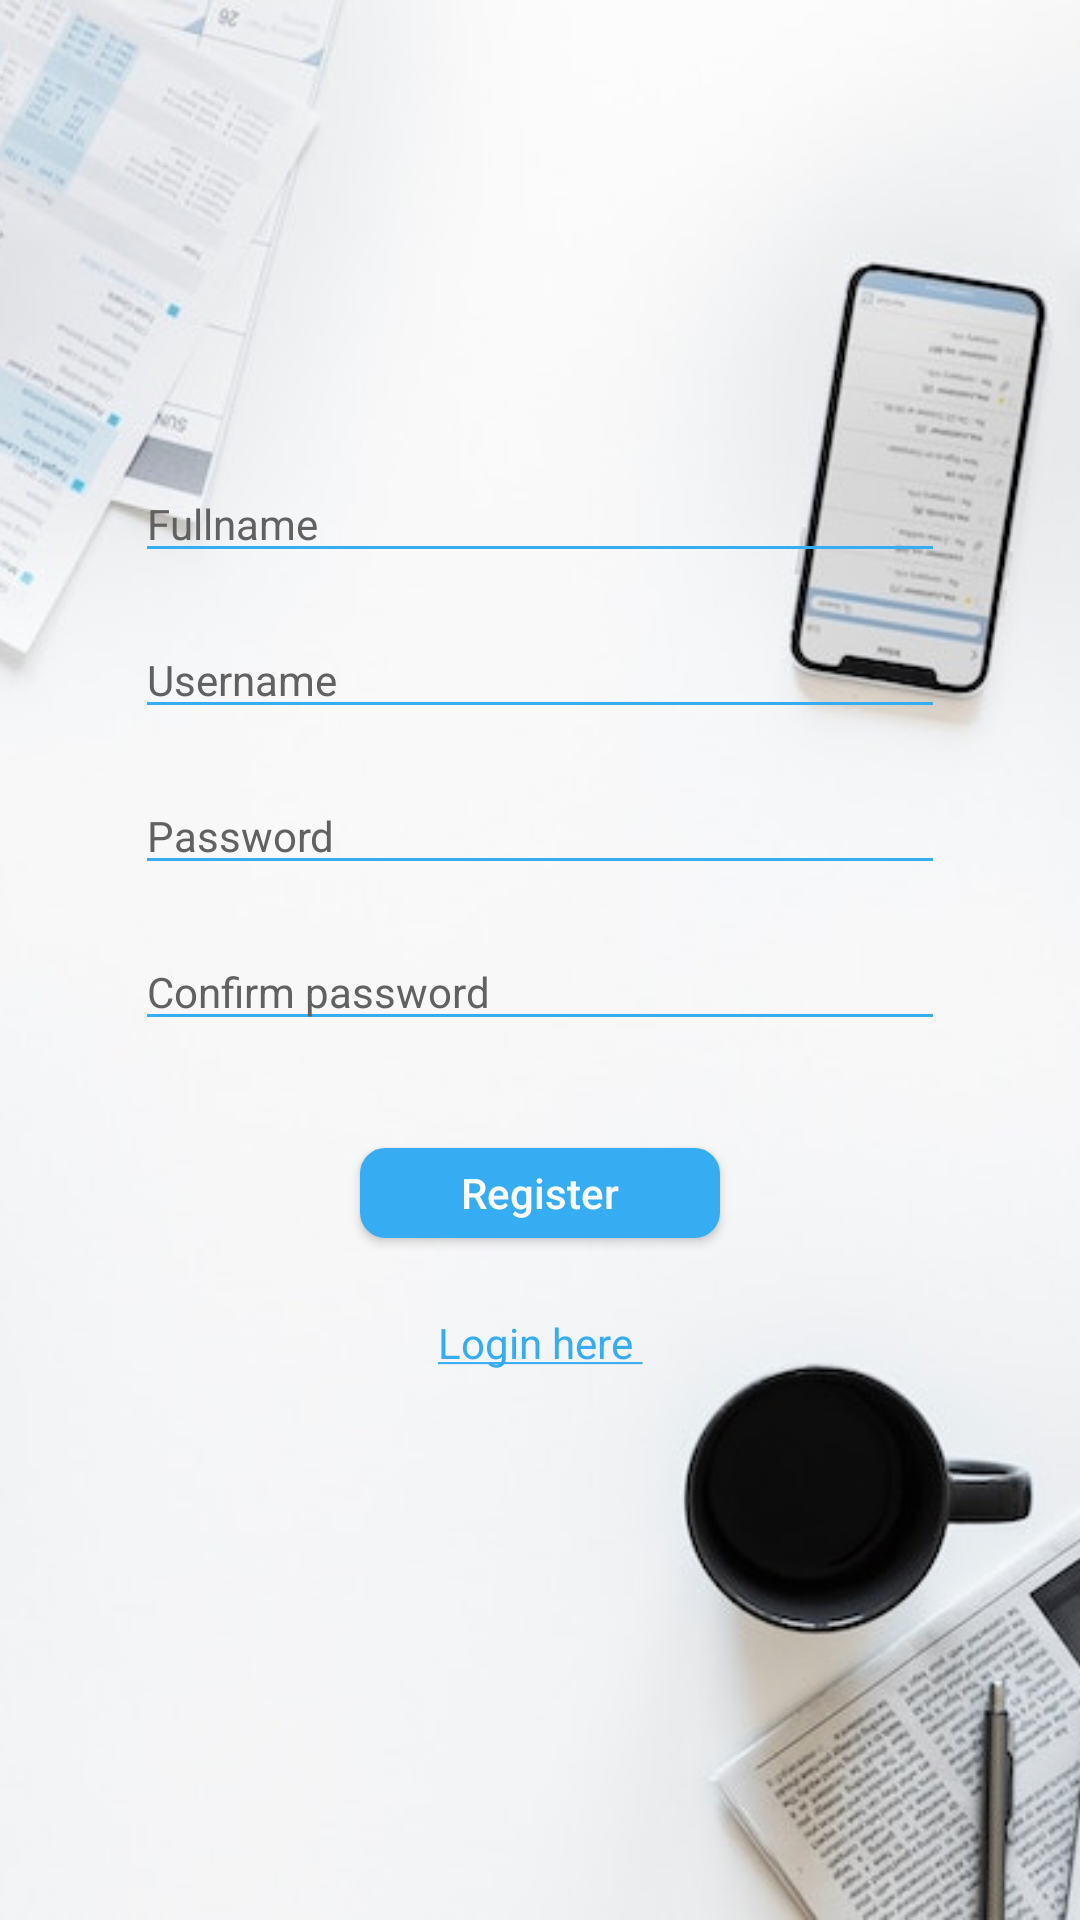

Android layout source for this screen:
<!-- AndroidManifest.xml: activity theme AppTheme.NoActionBar -->
<!-- res/layout/activity_register.xml -->
<?xml version="1.0" encoding="utf-8"?>
<android.support.constraint.ConstraintLayout xmlns:android="http://schemas.android.com/apk/res/android"
    xmlns:app="http://schemas.android.com/apk/res-auto"
    xmlns:tools="http://schemas.android.com/tools"
    android:layout_width="match_parent"
    android:layout_height="match_parent"
    tools:context="livestream.screen.RegisterActivity">


    <ImageView
        android:id="@+id/imageView"
        android:layout_width="wrap_content"
        android:layout_height="wrap_content"
        app:layout_constraintBottom_toBottomOf="parent"
        app:layout_constraintEnd_toEndOf="parent"
        app:layout_constraintStart_toStartOf="parent"
        app:layout_constraintTop_toTopOf="parent"
        android:src="@drawable/loginscreen"
        android:scaleType="centerCrop"/>

    <Button
        android:id="@+id/button_register"
        android:layout_width="120dp"
        android:layout_height="30dp"
        android:layout_marginBottom="8dp"
        android:layout_marginEnd="8dp"
        android:layout_marginStart="8dp"
        android:layout_marginTop="24dp"
        android:background="@drawable/layout_boder_button"
        android:text="Register"
        android:textAllCaps="false"
        android:textColor="@color/colorWhite"
        app:layout_constraintBottom_toBottomOf="parent"
        app:layout_constraintEnd_toEndOf="parent"
        app:layout_constraintStart_toStartOf="parent"
        app:layout_constraintTop_toBottomOf="@+id/editText_repassword_register"
        app:layout_constraintVertical_bias="0.05" />

    <TextView
        android:id="@+id/textView_login"
        android:layout_width="0dp"
        android:layout_height="wrap_content"
        android:layout_marginBottom="8dp"
        android:layout_marginEnd="8dp"
        android:layout_marginStart="8dp"
        android:layout_marginTop="16dp"
        android:gravity="center"
        android:text="@string/login"
        android:textColor="@color/colorPrimary"
        android:textSize="14sp"
        app:layout_constraintBottom_toBottomOf="parent"
        app:layout_constraintEnd_toEndOf="parent"
        app:layout_constraintStart_toStartOf="parent"
        app:layout_constraintTop_toBottomOf="@+id/button_register"
        app:layout_constraintVertical_bias="0.05" />

    <EditText
        android:id="@+id/editText_fullname_register"
        android:layout_width="0dp"
        android:layout_height="wrap_content"
        android:layout_marginBottom="8dp"
        android:layout_marginEnd="45dp"
        android:layout_marginStart="45dp"
        android:layout_marginTop="8dp"
        android:ems="10"
        android:hint="Fullname"
        style="@style/EditText"
        android:theme="@style/EditText"
        android:textColor="@color/colorPrimary"
        android:inputType="textPersonName"
        android:textSize="14sp"
        app:layout_constraintBottom_toBottomOf="parent"
        app:layout_constraintEnd_toEndOf="parent"
        app:layout_constraintStart_toStartOf="parent"
        app:layout_constraintTop_toTopOf="parent"
        app:layout_constraintVertical_bias="0.25" />

    <EditText
        android:id="@+id/editText_username_register"
        android:layout_width="0dp"
        android:layout_height="wrap_content"
        android:layout_marginEnd="45dp"
        android:layout_marginStart="45dp"
        android:layout_marginTop="16dp"
        android:ems="10"
        android:hint="Username"
        style="@style/EditText"
        android:theme="@style/EditText"
        android:textColor="@color/colorPrimary"
        android:inputType="textPersonName"
        android:textSize="14sp"
        app:layout_constraintEnd_toEndOf="parent"
        app:layout_constraintStart_toStartOf="parent"
        app:layout_constraintTop_toBottomOf="@+id/editText_fullname_register" />

    <EditText
        android:id="@+id/editText_password_register"
        android:layout_width="0dp"
        android:layout_height="wrap_content"
        android:layout_marginEnd="45dp"
        android:layout_marginStart="45dp"
        android:layout_marginTop="16dp"
        android:ems="10"
        android:hint="Password"
        style="@style/EditText"
        android:theme="@style/EditText"
        android:textColor="@color/colorPrimary"
        android:inputType="textPassword"
        android:textSize="14sp"
        app:layout_constraintEnd_toEndOf="parent"
        app:layout_constraintStart_toStartOf="parent"
        app:layout_constraintTop_toBottomOf="@+id/editText_username_register" />

    <EditText
        android:id="@+id/editText_repassword_register"
        android:layout_width="0dp"
        android:layout_height="wrap_content"
        android:layout_marginEnd="45dp"
        android:layout_marginStart="45dp"
        android:layout_marginTop="16dp"
        android:ems="10"
        android:hint="Confirm password"
        style="@style/EditText"
        android:theme="@style/EditText"
        android:textColor="@color/colorPrimary"
        android:inputType="textPassword"
        android:textSize="14sp"
        app:layout_constraintEnd_toEndOf="parent"
        app:layout_constraintStart_toStartOf="parent"
        app:layout_constraintTop_toBottomOf="@+id/editText_password_register" />

</android.support.constraint.ConstraintLayout>
<!-- resources referenced by this layout -->
<resources>
  <color name="colorPrimary">#36ACF2</color>
  <color name="colorWhite">#ffffff</color>
  <!-- drawable layout_boder_button (drawable) -->
  <?xml version="1.0" encoding="utf-8"?>
  <shape xmlns:android="http://schemas.android.com/apk/res/android">
  <solid android:color="@color/colorPrimary"/>
  <stroke android:width="1dip" android:color="@color/colorPrimary" />
  <corners android:radius="8dip"/>
  <padding android:left="0dip" android:top="0dip" android:right="0dip" android:bottom="0dip" />
  </shape>
  <!-- drawable loginscreen: jpg bitmap (drawable, 99530 bytes) -->
  <string name="login"><u>Login here </u></string>
  <style name="EditText" parent="Widget.AppCompat.EditText">
          <item name="android:textColor">@color/colorPrimary</item>
          <item name="android:textColorHint">#616161</item>
          <item name="colorAccent">@color/colorPrimary</item>
          <item name="colorControlNormal">@color/colorPrimary</item>
          <item name="colorControlActivated">@color/colorPrimary</item>
      </style>
  <style name="AppTheme.NoActionBar">
          <item name="windowActionBar">false</item>
          <item name="windowNoTitle">true</item>
      </style>
</resources>
